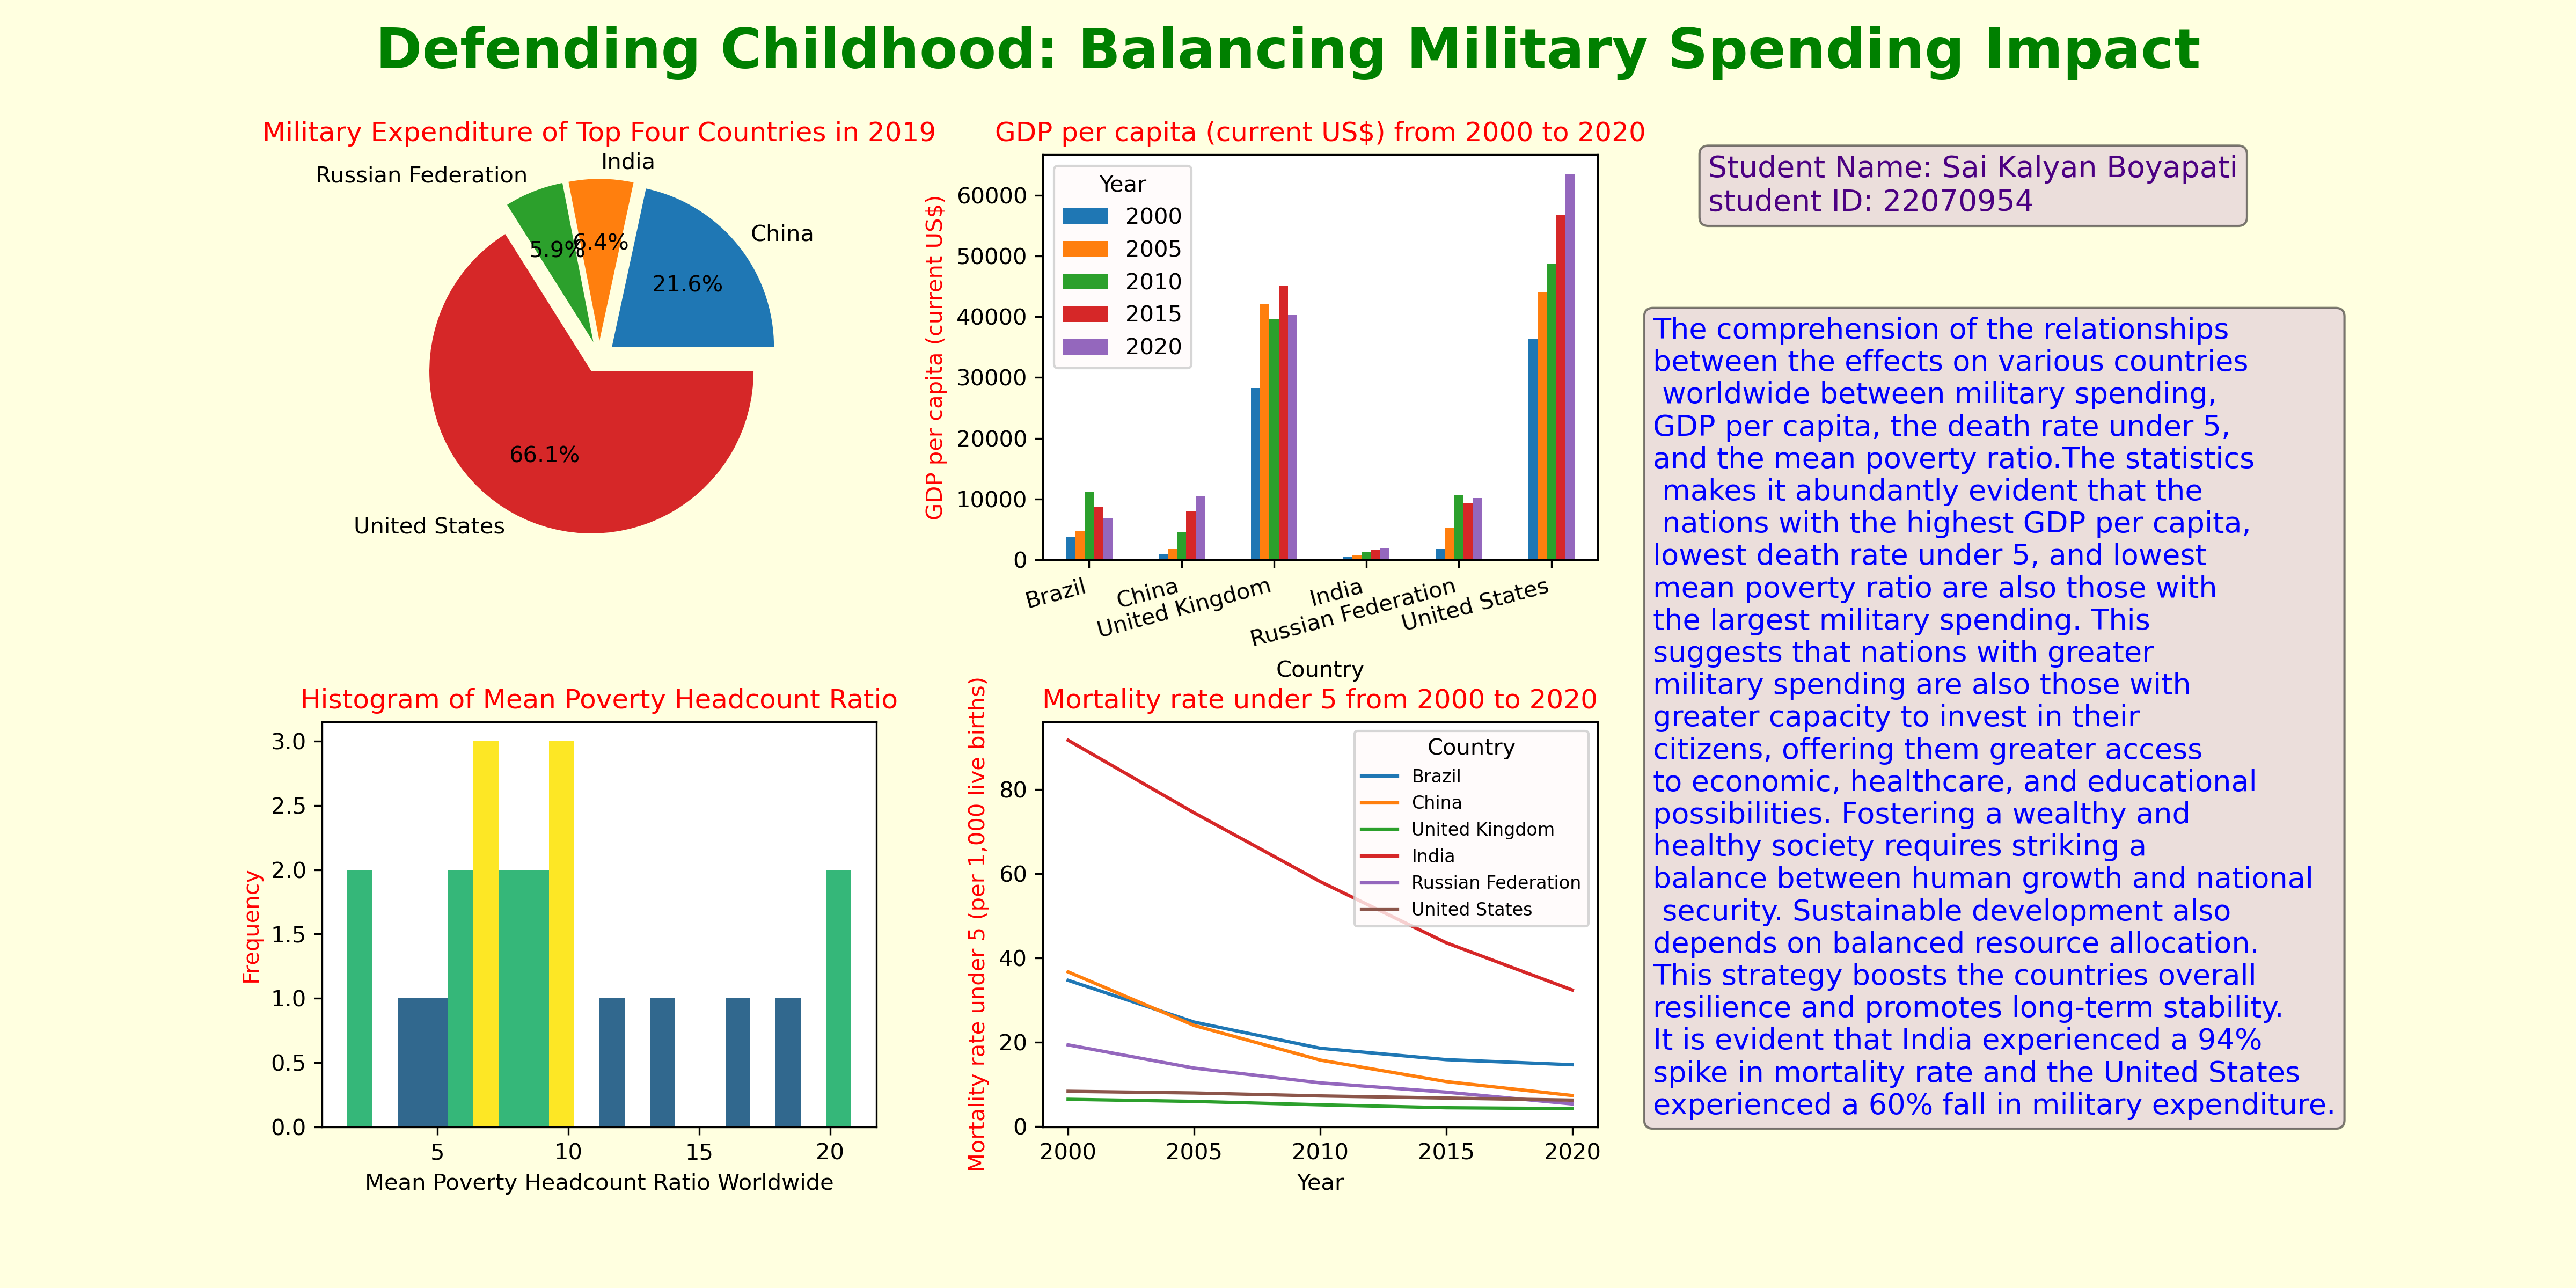

The Python source for this figure:
# -*- coding: utf-8 -*-
"""
Created on Fri Dec  8 22:25:59 2023

@author: sai
"""

import pandas as pd
import matplotlib.pyplot as plt
import matplotlib.gridspec as gridspec
from matplotlib import colors
# Load data
military_df = pd.read_csv("militarybudjet.csv", skiprows=4)
gdp_df = pd.read_csv("economist.csv", skiprows=4)
mortality_df = pd.read_csv("child_mortality.csv", skiprows=4)
poverty_df = pd.read_csv("poverty_headcount.csv", skiprows=4)
plt.rcParams.update({'axes.facecolor':'white'})


# Select the top four countries by military expenditure
top_countries = ['United States', 'India', 'China', 'Russian Federation', '']
df_top = military_df[military_df['Country Name'].isin(top_countries)][['Country Name', '2019']]
world_total = military_df['2019'].sum()
top_total = df_top['2019'].sum()
percentages = df_top['2019'] / top_total * 100

# Extract the GDP per capita data from 2000 to 2020 with 5 years interval
countries = ["India", "China", "United States", "Russian Federation", "Brazil", "United Kingdom"]
years = [str(year) for year in range(2000, 2021, 5)]
gdp_data = gdp_df[gdp_df["Country Name"].isin(countries)][["Country Name"] + years]
gdp_data = gdp_data.set_index("Country Name")

# Select the desired countries and years for mortality rate under 5
years = range(2000, 2021, 5)
subset = mortality_df.loc[mortality_df["Country Name"].isin(countries), ["Country Name"] + [str(year) for year in years]]
subset.set_index("Country Name", inplace=True)
subset = subset.transpose()

# Prepare poverty headcount ratio data for histogram
poverty_df = poverty_df.set_index("Country Name")
dropped_df = poverty_df.loc[:, "2000":"2021"]
filtered_df = dropped_df.dropna(axis=0, how="all")
mean_pov_ratio = filtered_df.mean(skipna=True, numeric_only=True)

# Set up grid layout
fig = plt.figure(figsize=(16, 8), dpi=300)
fig.suptitle('Defending Childhood: Balancing Military Spending Impact', fontsize=25, fontweight='bold',color='green')

gs = gridspec.GridSpec(nrows=2, ncols=3, figure=fig, wspace=0.3, hspace=0.4)

# Pie chart for military expenditure
ax1 = fig.add_subplot(gs[0, 0])
explode = (0.1, 0.1, 0.1, 0.1)
ax1.pie(percentages, labels=df_top['Country Name'], autopct='%1.1f%%',explode=explode)
ax1.set_title('Military Expenditure of Top Four Countries in 2019',color='r')

# Bar chart for GDP per capita
ax2 = fig.add_subplot(gs[0, 1])
gdp_data.plot(kind="bar", rot=0, ax=ax2)
ax2.set_title("GDP per capita (current US$) from 2000 to 2020",color='r')
ax2.set_xlabel("Country")
ax2.set_ylabel("GDP per capita (current US$)",color='r')
ax2.legend(title="Year",facecolor="snow")
plt.setp(ax2.get_xticklabels(), rotation=15, ha='right')

# Line chart for mortality rate under 5
ax3 = fig.add_subplot(gs[1, 1])
subset.plot(kind="line", ax=ax3)
ax3.set_title("Mortality rate under 5 from 2000 to 2020",color='r')
ax3.set_xlabel("Year")
ax3.set_ylabel("Mortality rate under 5 (per 1,000 live births)",color='r')
ax3.legend(title="Country",prop={"size":8},facecolor="snow")

# Histogram for mean poverty headcount ratio worldwide
ax4 = fig.add_subplot(gs[1, 0])
N, bins,patches=ax4.hist(mean_pov_ratio, bins=20)
fracs = N / N.max()

# we need to normalize the data to 0..1 for the full range of the colormap
norm = colors.Normalize(fracs.min(), fracs.max())

# Now, we'll loop through our objects and set the color of each accordingly

for thisfrac, thispatch in zip(fracs, patches):
    color = plt.cm.viridis(norm(thisfrac))
    thispatch.set_facecolor(color)
ax4.set_xlabel('Mean Poverty Headcount Ratio Worldwide')
ax4.set_ylabel('Frequency',color='r')
ax4.set_title('Histogram of Mean Poverty Headcount Ratio',color='r')
box_style=dict(boxstyle='round', facecolor='thistle', alpha=0.5)
left = 1.5
width = 0.9
bottom  = 1.1
height = 0.9
right = left + width
top = bottom + height
ax = plt.gca()
# Transform axes

ax.set_transform(ax.transAxes)

fig.text(right, top, 'The comprehension of the relationships\nbetween the effects on various countries\n worldwide between military spending,\nGDP per capita, the death rate under 5, \nand the mean poverty ratio.The statistics\n makes it abundantly evident that the\n nations with the highest GDP per capita, \nlowest death rate under 5, and lowest \nmean poverty ratio are also those with \nthe largest military spending. This \nsuggests that nations with greater \nmilitary spending are also those with\ngreater capacity to invest in their \ncitizens, offering them greater access \nto economic, healthcare, and educational \npossibilities. Fostering a wealthy and \nhealthy society requires striking a \nbalance between human growth and national \n security. Sustainable development also \ndepends on balanced resource allocation. \nThis strategy boosts the countries overall \nresilience and promotes long-term stability.\nIt is evident that India experienced a 94%\nspike in mortality rate and the United States\nexperienced a 60% fall in military expenditure.',
        horizontalalignment='left',
        verticalalignment='top',
        bbox=box_style,
        size=13,
        color='blue',
        transform=ax.transAxes)

# Add student name and student ID
plt.figtext(2.5, 2.4, 'Student Name: Sai Kalyan Boyapati\nstudent ID: 22070954',
        horizontalalignment='left',
        verticalalignment='top',
        bbox=box_style,
        size=13.3,
        color='indigo',
        transform=ax.transAxes)

fig.patch.set_facecolor('lightyellow')

plt.savefig("22070954.png",dpi=300)
